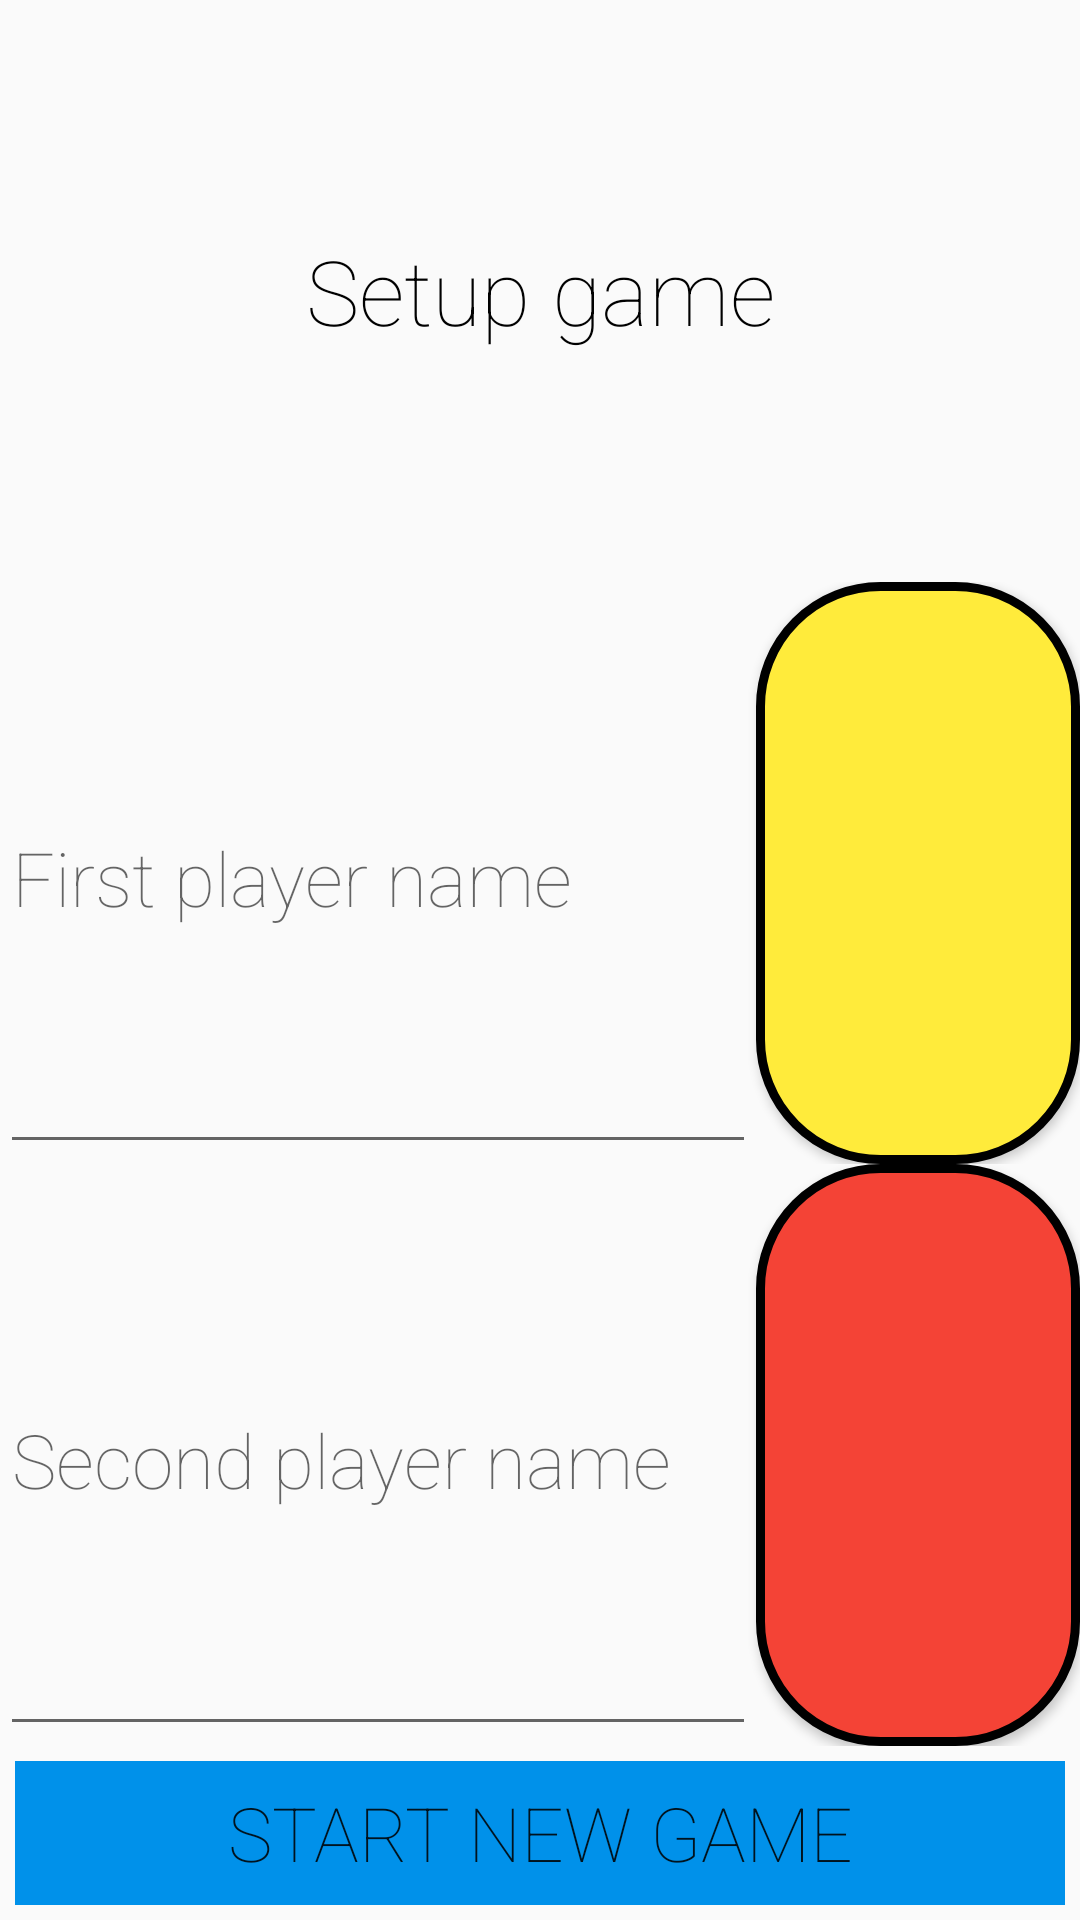

This screen was rendered from an Android layout file. Write that file and the resources it references.
<!-- AndroidManifest.xml: application theme AppTheme -->
<!-- res/layout/fragment_game_setup.xml -->
<LinearLayout xmlns:android="http://schemas.android.com/apk/res/android"
    android:orientation="vertical"
    xmlns:tools="http://schemas.android.com/tools" android:layout_width="match_parent"
    android:layout_height="match_parent" tools:context="fragments.GameSetupFragment">

    <TextView
        android:layout_width="match_parent"
        android:layout_height="0dp"
        android:layout_weight="1"
        android:text="Setup game"
        android:textColor="@color/black"
        android:gravity="center_horizontal|center_vertical"
        android:textSize="30sp"/>

    <LinearLayout
        android:layout_width="match_parent"
        android:layout_height="0dp"
        android:layout_weight="1"
        android:weightSum="1"
        android:orientation="horizontal">

        <EditText
            android:id="@+id/edittext_firstplayer"
            android:layout_width="0dp"
            android:layout_height="match_parent"
            android:layout_weight ="0.7"
            android:textSize="25sp"
            android:maxLength="20"
            android:hint="First player name"
            />
        <Button
            android:id="@+id/color_firstPlayer"
            android:layout_width="0dp"
            android:layout_height="match_parent"
            android:layout_weight="0.3"
            android:background="@drawable/rounded_corner_yellow"
            />
    </LinearLayout>

    <LinearLayout
        android:layout_width="match_parent"
        android:layout_height="0dp"
        android:layout_weight="1"
        android:weightSum="1"
        android:orientation="horizontal">

        <EditText
            android:id="@+id/edittext_secondplayer"
            android:layout_width="0dp"
            android:layout_height="match_parent"
            android:layout_weight ="0.7"
            android:textSize="25sp"
            android:maxLength="20"
            android:hint="Second player name"
            />

        <Button
            android:id="@+id/color_secondPlayer"
            android:layout_width="0dp"
            android:layout_height="match_parent"
            android:layout_weight="0.3"
            android:background="@drawable/rounded_corner_red"
            />
    </LinearLayout>

    <Button
        android:id="@+id/startButton"
        android:layout_width="match_parent"
        android:layout_height="wrap_content"
        android:layout_margin="5dp"
        android:background="@color/light_blue_A700"
        style="?android:attr/borderlessButtonStyle"
        android:text="Start new game"
        android:textSize="25sp" />

</LinearLayout>
<!-- resources referenced by this layout -->
<resources>
  <color name="black">#000000</color>
  <color name="light_blue_A700">#0091EA</color>
  <!-- drawable rounded_corner_red (drawable) -->
  <?xml version="1.0" encoding="UTF-8"?>
  <shape xmlns:android="http://schemas.android.com/apk/res/android"
      android:shape="rectangle">
      <corners android:radius="40dp" />
      <solid android:color="@color/red_500" />
      <stroke
          android:width="3dp"
          android:color="#000" />
  </shape>
  <!-- drawable rounded_corner_yellow (drawable) -->
  <?xml version="1.0" encoding="UTF-8"?>
  <shape xmlns:android="http://schemas.android.com/apk/res/android"
      android:shape="rectangle">
      <corners android:radius="40dp" />
      <solid android:color="@color/yellow_500" />
      <stroke
          android:width="3dp"
          android:color="#000000" />
  </shape>
  <style name="AppTheme" parent="Theme.AppCompat.Light.NoActionBar">
          
          <item name="colorPrimary">@color/ColorPrimary</item>
          <item name="colorPrimaryDark">@color/ColorPrimaryDark</item>
          <item name="android:fontFamily">sans-serif-thin</item>
  
      </style>
  <color name="red_500">#F44336</color>
  <color name="yellow_500">#FFEB3B</color>
  <color name="ColorPrimary">@color/blue_500</color>
  <color name="ColorPrimaryDark">@color/blue_700</color>
  <color name="blue_500">#2196F3</color>
  <color name="blue_700">#1976D2</color>
</resources>
